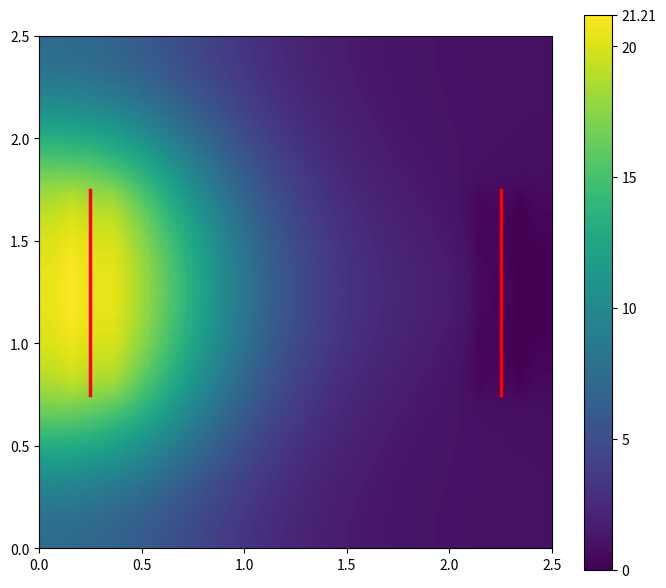
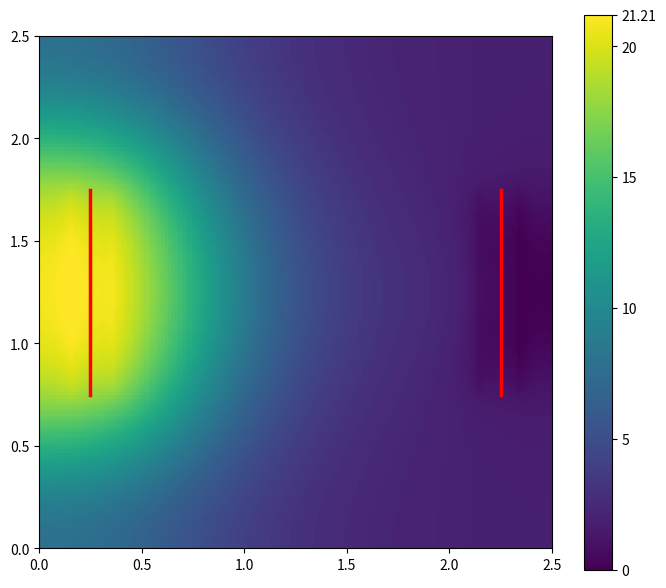
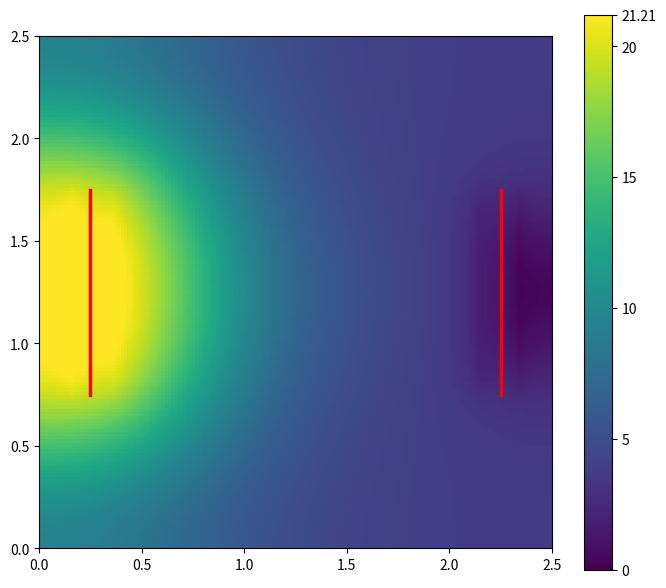

These charts were generated, in order, by the following Python code:
# -*- coding: utf-8 -*-
"""
oh_npohm_mapper_fixedj_conc_maps.py
-----------------------------------
Create 2D [OH-] maps for a fixed current density j = -1.00 A/cm^2
at initial KOH concentrations c0 in {1, 2, 4} M.
COMMON color scale: 0 ~ 21.21 M for all three maps.

Outputs (saved to the current folder):
  - map_fixedj_m1p00_conc{1|2|4}M.png
  - fixedj_m1p00_conc{1|2|4}M_c.csv  (concentration field, mol/m^3)
  - fixedj_m1p00_conc{1|2|4}M_phi.csv (potential field)
Requires: numpy, matplotlib
"""

import numpy as np
import matplotlib.pyplot as plt
from matplotlib.lines import Line2D

F, R, T = 96485.0, 8.314, 298.15

Lx, Ly = 2.5e-2, 2.5e-2
Nx, Ny = 151, 151
dx, dy = Lx/(Nx-1), Ly/(Ny-1)
x = np.linspace(0, Lx, Nx)
y = np.linspace(0, Ly, Ny)

cm = 1e-2
cx_we, cx_ce = 0.25*cm, 2.25*cm
t = 0.20*cm
y1, y2 = 0.75*cm, 1.75*cm
faces_we = [cx_we - t/2, cx_we + t/2]
faces_ce = [cx_ce - t/2, cx_ce + t/2]
j_y_idx = np.where((y >= y1) & (y <= y2))[0]

kappa0_1M = 30.0
beta_kappa = 0.25
D0 = 5.27e-9
eddy = 10.0

outer_loops, max_iters_phi, max_iters_c = 4, 800, 1200
tol_phi, tol_c = 5e-6, 5e-6
omega_phi, omega_c = 0.8, 0.8

j_A_cm2 = -1.00
j_abs_Am2 = abs(j_A_cm2) * 1e4

cmin_plot = 0.0
cmax_plot = 21.21 * 1000.0   # mol/m^3

def clamp_pos(a, eps=1e-9):
    a = np.asarray(a); a[a<eps]=eps; return a

def kappa_of_c(c):
    return kappa0_1M * (clamp_pos(c)/1000.0)**beta_kappa

def D_mol_of_c(c):
    return D0 * np.ones_like(c)

def build_species_source():
    s = np.zeros((Ny, Nx))
    if j_abs_Am2 == 0.0: return s
    rate = (j_abs_Am2/F)/dx
    for xf in faces_we + faces_ce:
        i = int(round(xf/dx)); i = max(0, min(Nx-1, i))
        if xf in faces_we: s[j_y_idx, i] += rate
        else:              s[j_y_idx, i] -= rate
    return s

def build_current_source():
    s = np.zeros((Ny, Nx))
    if j_abs_Am2 == 0.0: return s
    rate = (j_abs_Am2)/dx
    for xf in faces_we + faces_ce:
        i = int(round(xf/dx)); i = max(0, min(Nx-1, i))
        if xf in faces_we: s[j_y_idx, i] += rate
        else:              s[j_y_idx, i] -= rate
    return s

def solve_phi(kappa_field, s_phi, phi0=None):
    phi = np.zeros((Ny, Nx)) if phi0 is None else phi0.copy()
    inv_dx2, inv_dy2 = 1.0/dx**2, 1.0/dy**2
    for _ in range(max_iters_phi):
        kE = 0.5*(kappa_field[1:-1,1:-1] + kappa_field[1:-1,2:])
        kW = 0.5*(kappa_field[1:-1,1:-1] + kappa_field[1:-1,0:-2])
        kN = 0.5*(kappa_field[1:-1,1:-1] + kappa_field[0:-2,1:-1])
        kS = 0.5*(kappa_field[1:-1,1:-1] + kappa_field[2:,1:-1])

        phiE = phi[1:-1,2:]; phiW = phi[1:-1,0:-2]
        phiN = phi[0:-2,1:-1]; phiS = phi[2:,1:-1]

        num = (kE*phiE + kW*phiW)*inv_dx2 + (kN*phiN + kS*phiS)*inv_dy2 - s_phi[1:-1,1:-1]
        den = ((kE + kW)*inv_dx2 + (kN + kS)*inv_dy2)

        phi_new = phi.copy()
        phi_new[1:-1,1:-1] = num/den

        phi_new[:,0]  = phi_new[:,1]
        phi_new[:,-1] = phi_new[:,-2]
        phi_new[0,:]  = phi_new[1,:]
        phi_new[-1,:] = phi_new[-2,:]

        delta = phi_new - phi
        phi += omega_phi*delta
        if np.max(np.abs(delta)) < tol_phi: break
    phi -= phi.mean()
    return phi

def solve_c(c_init, D_eff, u_x, u_y, s_species):
    c = c_init.copy()
    for _ in range(max_iters_c):
        cim1 = c[1:-1,0:-2];  cip1 = c[1:-1,2:]
        cjm1 = c[0:-2,1:-1];  cjp1 = c[2:,1:-1]
        Dcell = D_eff[1:-1,1:-1]
        ux = u_x[1:-1,1:-1];  uy = u_y[1:-1,1:-1]
        ux_pos = np.maximum(ux,0.0);  ux_neg = np.minimum(ux,0.0)
        uy_pos = np.maximum(uy,0.0);  uy_neg = np.minimum(uy,0.0)

        num = (Dcell*(cip1+cim1)/dx**2
             + Dcell*(cjp1+cjm1)/dy**2
             + (ux_pos/dx)*cim1 + (-ux_neg/dx)*cip1
             + (uy_pos/dy)*cjm1 + (-uy_neg/dy)*cjp1
             + s_species[1:-1,1:-1])

        den = (2*Dcell/dx**2 + 2*Dcell/dy**2 + (np.abs(ux)/dx) + (np.abs(uy)/dy))

        c_new = c.copy()
        c_new[1:-1,1:-1] = num/den

        c_new[:,0]  = c_new[:,1]
        c_new[:,-1] = c_new[:,-2]
        c_new[0,:]  = c_new[1,:]
        c_new[-1,:] = c_new[-2,:]

        delta = c_new - c
        c += 0.8*delta
        c[c<0.0] = 0.0
        if np.max(np.abs(delta)) < 5e-6: break
    return c

def draw_map_fixedscale(c, path_png):
    plt.figure(figsize=(7,6))
    plt.imshow(c, origin="lower", extent=[0, Lx*100, 0, Ly*100], aspect="equal",
               vmin=cmin_plot, vmax=cmax_plot)
    cb = plt.colorbar()
    ticks_M = [0.0, 5.0, 10.0, 15.0, 20.0, 21.21]
    cb.set_ticks([t*1000.0 for t in ticks_M])
    cb.set_ticklabels([f"{t:g}" for t in ticks_M])
    ax = plt.gca(); ax.set_xlabel(""); ax.set_ylabel(""); plt.title("")
    ax.add_line(Line2D([cx_we*100, cx_we*100], [y1*100, y2*100], linewidth=2.5, color='red'))
    ax.add_line(Line2D([cx_ce*100, cx_ce*100], [y1*100, y2*100], linewidth=2.5, color='red'))
    plt.tight_layout(); plt.savefig(path_png, dpi=180); plt.close()

def run_case(c0_M):
    c0 = c0_M * 1000.0
    c   = np.full((Ny, Nx), c0)
    phi = np.zeros((Ny, Nx))
    s_species = build_species_source()
    s_phi     = build_current_source()

    for _ in range(outer_loops):
        kappa = kappa_of_c(c)
        Dmol  = D_mol_of_c(c)
        D_eff = eddy * Dmol

        phi = solve_phi(kappa, s_phi, phi0=phi)

        dphidx = np.zeros_like(phi); dphidy = np.zeros_like(phi)
        dphidx[:,1:-1] = (phi[:,2:] - phi[:,:-2])/(2*dx)
        dphidy[1:-1,:] = (phi[2:,:] - phi[:-2,:])/(2*dy)
        u_mig_x = (Dmol*F/(R*T))*dphidx
        u_mig_y = (Dmol*F/(R*T))*dphidy

        u_x = u_mig_x; u_y = u_mig_y
        c = solve_c(c, D_eff, u_x, u_y, s_species)
    return c, phi

def main():
    conc_list = [1.0, 2.0, 4.0]
    for cM in conc_list:
        c, phi = run_case(cM)
        np.savetxt(f"fixedj_m1p00_conc{int(cM)}M_c.csv",  c,  delimiter=",")
        np.savetxt(f"fixedj_m1p00_conc{int(cM)}M_phi.csv", phi, delimiter=",")
        draw_map_fixedscale(c, f"map_fixedj_m1p00_conc{int(cM)}M.png")
    print("Done: maps saved with common scale 0–21.21 M.")

if __name__ == "__main__":
    main()
